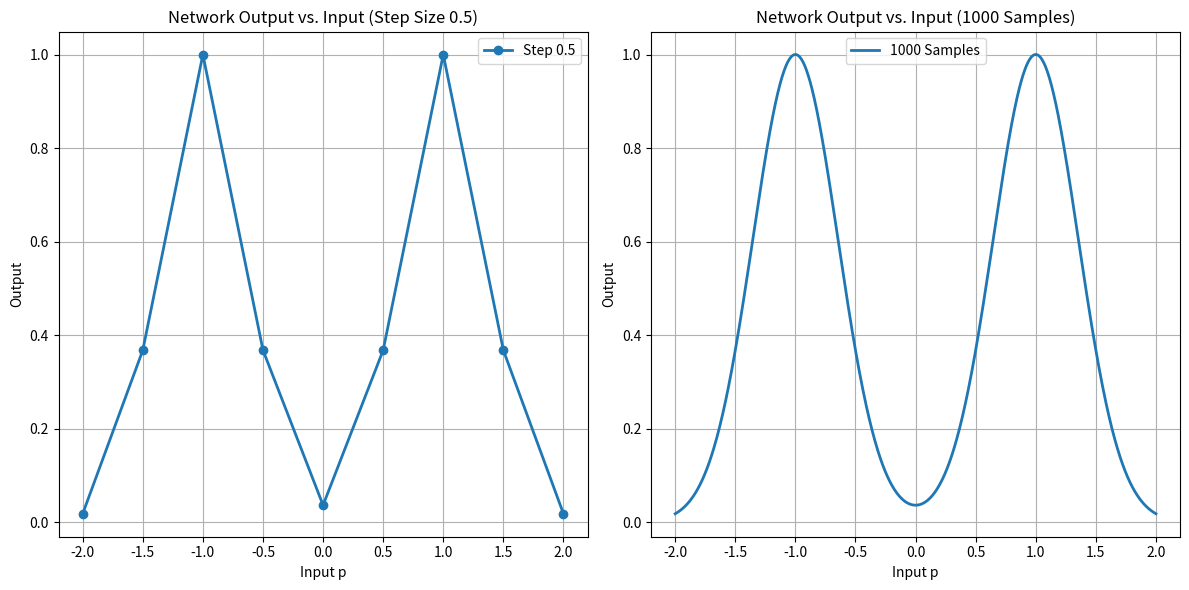

This chart was generated by the following Python code: (Note: this script raises an exception after producing the figure.)
import numpy as np
import matplotlib.pyplot as plt

def radbas(n):
    return np.exp(-n**2)

# Parameters
w1 = np.array([-1, 1])
b1 = 2
w2 = np.array([1, 1])
b2 = 0

# Input ranges
p1 = np.arange(-2, 2.5, 0.5)
p2 = np.linspace(-2, 2, 1000)

def compute_output(p, w1, b1, w2, b2):

    n1 = np.sqrt((p - w1)**2) * b1
    a1 = radbas(n1)

    n2 = np.dot(w2, a1) + b2
    a2 = n2
    return a2

# Compute outputs
outputs_p1 = [compute_output(p, w1, b1, w2, b2) for p in p1]
outputs_p2 = [compute_output(p, w1, b1, w2, b2) for p in p2]

# Plotting
plt.figure(figsize=(12, 6))

plt.subplot(1, 2, 1)
plt.plot(p1, outputs_p1, 'o-', label='Step 0.5', linewidth=2)
plt.title('Network Output vs. Input (Step Size 0.5)')
plt.xlabel('Input p')
plt.ylabel('Output')
plt.grid(True)
plt.legend()

plt.subplot(1, 2, 2)
plt.plot(p2, outputs_p2, '-', label='1000 Samples', linewidth=2)
plt.title('Network Output vs. Input (1000 Samples)')
plt.xlabel('Input p')
plt.ylabel('Output')
plt.grid(True)
plt.legend()

plt.tight_layout()
plt.show()
###2



def simulate_rbf_network(mean, variance, p_lower, p_upper, num_samples, num_neurons_hidden, num_neurons_output):

    np.random.seed(5806)


    p = np.linspace(p_lower, p_upper, num_samples)


    w1 = mean + np.sqrt(variance) * np.random.randn(num_neurons_hidden)
    b1 = np.random.rand(num_neurons_hidden)
    w2 = np.random.randn(num_neurons_hidden, num_neurons_output)
    b2 = np.random.randn(num_neurons_output)


    outputs = np.zeros(num_samples)
    for i in range(num_samples):
        n1 = np.sqrt((p[i] - w1)**2) *b1
        a1 = radbas(n1)
        n2 = np.dot(a1, w2) + b2
        outputs[i] = n2

    # Plot the network response
    plt.figure(figsize=(10, 5))
    plt.plot(p, outputs, linewidth=2, color='blue', label='RBF response without training')
    plt.title('RBF Response with 10 neurons in the hidden layer')
    plt.xlabel('Input p')
    plt.ylabel('Mag')
    plt.grid(True)
    plt.legend()
    plt.show()

    # Display the weights and biases
    print("Weights of the first layer (w1):", w1)
    print("Biases of the first layer (b1):", b1)
    print("Weights of the second layer (w2):", w2)
    print("Biases of the second layer (b2):", b2)

# # Parameters for the given task
# mean = 0  # Mean of the normally distributed weights
# variance = 1  # Variance of the normally distributed weights
# p_lower = -2  # Lower bound for the input p
# p_upper = 2  # Upper bound for the input p
# num_samples = 100  # Number of samples
# num_neurons_hidden = 10  # Number of neurons in the hidden layer
# num_neurons_output = 1  # Number of neurons in the output layer


# Asking user for input
mean = float(input("Enter the mean of the normally distributed weights: "))
variance = float(input("Enter the variance of normally distributed weights: "))
p_lower = float(input("Enter the lower bound for the input p: "))
p_upper = float(input("Enter the upper bound for the input p: "))
num_samples = int(input("Enter the number of samples: "))
num_neurons_hidden = int(input("Enter the number of neurons in the hidden layer: "))
num_neurons_output = int(input("Enter the number of neurons in the output layer: "))

# Call the simulation function with specified parameters
simulate_rbf_network(mean, variance, p_lower, p_upper, num_samples, num_neurons_hidden, num_neurons_output)

###q4
# Given parameters
# Given parameters

w21_range = np.linspace(0, 2, 5)
b1_range = np.linspace(0.5, 8, 5)
w11_range = np.linspace(-1, 1, 5)
b2_range = np.linspace(-1, 1, 5)

# Input values
p = np.linspace(-2, 2, 100)

# Initialize subplots
fig, axs = plt.subplots(2, 2, figsize=(10, 7))

# Plot (a): Varying b2
for b1 in b1_range:
    w1 = np.array([-1, 1])
    b1 = np.array([2, b1])
    b1_blue=np.array([2,2])
    w2 = np.array([1, 1])
    b2=0
    outputs = np.dot(radbas(np.sqrt((p[:, None] - w1)**2) * b1), w2) + b2
    output=np.dot(radbas(np.sqrt((p[:, None] - w1)**2) * b1_blue), w2) + b2

    axs[0, 0].plot(p, outputs, linewidth=2, color='red')
    axs[0, 0].plot(p, output, linewidth=2, color='blue')


# Plot (b): Varying w21
for w21 in w21_range:
    w1 = np.array([-1, w21])
    w1_blue = np.array([-1, 1])
    b1= np.array([2, 2])
    w2 = np.array([1, 1])
    b2=0
    outputs = np.dot(radbas(np.sqrt((p[:, None] - w1) ** 2) * b1), w2) + b2
    output = np.dot(radbas(np.sqrt((p[:, None] - w1_blue) ** 2) * b1), w2) + b2

    axs[0, 1].plot(p, outputs, linewidth=2, color='red')
    axs[0, 1].plot(p, output, linewidth=2, color='blue')

# Plot (c): Varying w11
for w11 in w11_range:
    w1 = np.array([-1, 1])
    b1 = np.array([2, 2])
    w2 = np.array([w11, 1])
    w2_blue = np.array([1, 1])
    b2 = 0
    outputs = np.dot(radbas(np.sqrt((p[:, None] - w1) ** 2) * b1), w2) + b2
    output = np.dot(radbas(np.sqrt((p[:, None] - w1) ** 2) * b1), w2_blue) + b2

    axs[1, 0].plot(p, outputs, linewidth=2, color='red')
    axs[1, 0].plot(p, output, linewidth=2, color='blue')

# Plot (d): Varying b1
for b2 in b2_range:
    w1 = np.array([-1, 1])
    b1 = np.array([2, 2])
    w2 = np.array([1, 1])

    b2 = np.array([b2])
    b2_blue=0
    outputs = np.dot(radbas(np.sqrt((p[:, None] - w1) ** 2) * b1), w2) + b2
    output = np.dot(radbas(np.sqrt((p[:, None] - w1) ** 2) * b1), w2) + b2_blue
    axs[1, 1].plot(p, outputs, linewidth=2, color='red')
    axs[1, 1].plot(p, output, linewidth=2, color='blue')

# Set titles and labels
axs[0, 0].set_title('(a)')
axs[0, 1].set_title('(b)')
axs[1, 0].set_title('(c)')
axs[1, 1].set_title('(d)')
for ax in axs.flat:
    ax.set(xlabel='p', ylabel='RBF Response')

# Adjust layout
plt.tight_layout()
plt.show()

# ###Ques 5
#%%

# Define the target function
def target_function(p):
    return np.sin(p)

# Define the radial basis function and its derivative
def radial_basis_function(n):
    return np.exp(-n**2)

def radial_basis_function_derivative(n):
    return -2 * n * radial_basis_function(n)

# Initialize the weights and biases
def initialize_rbf(input_dim, hidden_neurons, output_neurons):
    np.random.seed(5806)

    w1 = np.random.randn(hidden_neurons, input_dim)
    b1 = np.random.rand(hidden_neurons)
    w2 = np.random.randn(hidden_neurons, output_neurons)


    b2 = np.random.randn(output_neurons)
    return w1, b1, w2, b2


def train_rbf(inputs, targets, w1, b1, w2, b2, learning_rate, max_iterations, sse_threshold):
    errors = []

    for iteration in range(max_iterations):
        total_loss = 0
        outputs=[]
        for input_vec, target in zip(inputs, targets):

            input_vec = input_vec.reshape(-1, 1)

            # Forward pass

            n1 = np.linalg.norm(w1-input_vec, axis=1)
            
            a1 = radial_basis_function(n1*b1)
            a1 = a1.reshape(-1, 1)
            n2 = np.dot(a1.T, w2) + b2
            #n2 = np.dot(w2, a1) + b2
            a2 = n2
            error = target - a2
            sse = np.power(error, 2)
            total_loss += sse.sum()

            # Backpropagation

            s2 = -2 * error

            s1 = radial_basis_function_derivative(n1) * (w2.T * s2)

            # Calculate gradients

            grad_w2 = a1 * s2

            grad_b2 = s2

            grad_w1 = np.dot(s1, b1* (w1 - input_vec).flatten()) / n1.reshape(-1, 1)

            grad_b1 = s1 * n1


            w2 -= learning_rate * grad_w2
            b2 -= learning_rate * grad_b2.flatten()
            w1 -= learning_rate * grad_w1
            b1 -= learning_rate * grad_b1.flatten()
            outputs.append(a2)

        errors.append(total_loss)

        if total_loss < sse_threshold:
            print(f"Early stopping: SSE < {sse_threshold} at iteration {iteration + 1}")
            break

    return outputs,w1, b1, w2, b2, errors, iteration+1



# Set up the RBF network
input_dim = 1
hidden_neurons =2
output_neurons = 1
learning_rate = 0.01
max_iterations = 2000
sse_threshold = 0.001

# Initialize network parameters
w1, b1, w2, b2 = initialize_rbf(input_dim, hidden_neurons, output_neurons)
print("initial weights:")
print("weights of the first layer:", w1)
print("weights of the 2nd layer:", w2)
print("bias of the first layer:", b1)
print("bias of the 2nd layer:", b2)

# Generate the inputs and targets
inputs = np.linspace(0, np.pi, 100)
targets = target_function(inputs)

# Train the RBF network
a1, w1, b1, w2, b2, errors, final_iteration= train_rbf(inputs, targets, w1, b1, w2, b2, learning_rate, max_iterations, sse_threshold)


# Ensure that outputs are converted to a flat NumPy array
outputs = np.array(a1).flatten()
plt.figure(figsize=(14, 6))

plt.subplot(1, 2, 1)
plt.title(f'Function  Target vs Network Response\n'
              f'Number of iterations = {final_iteration}\n'
              f'Number of layers = {2}\n'
              f'Number of neurons = {2}\n'
              f'Learning ratio = {learning_rate}\n'
              f'SSE error cut off = {sse_threshold}')
plt.plot(inputs.flatten(), targets.flatten(), 'g-', label='Target')
plt.scatter(inputs.flatten(), outputs, label='Network after training', color='red')
plt.xlabel('p')
plt.ylabel('Amplitude')
plt.legend()
plt.grid(True)

plt.subplot(1, 2, 2)
plt.title(f'Sum of squared errors vs Number of iterations\n'
          f'SSE={np.round(errors[-1], 3)}\n'
          #f'SSE={0.0010}\n'
          f'Learning ratio ={ learning_rate}\n'
          f'Number of neurons = {2}\n'
          f'SSE error cut off = {sse_threshold}')
plt.plot(range(len(errors)), errors, color='b')
plt.xscale('log')
plt.yscale('log')
plt.xlabel('Number of iterations (log scale)')
plt.ylabel('Sum of squared errors (log scale)')

plt.tight_layout()
plt.grid(True)
plt.show()

print("finial weights:")

print("weights of the first layer:", w1)
print("weights of the 2nd layer:", w2)
print("bias of the first layer:", b1)
print("bias of the 2nd layer:", b2)

#%%
def train_rbf_with_momentum(inputs, targets, w1, b1, w2, b2, learning_rate, gamma, max_iterations, sse_threshold):
    errors = []

    # Initialize the momentum terms for weights and biases
    w1_update = np.zeros_like(w1)
    b1_update = np.zeros_like(b1)
    w2_update = np.zeros_like(w2)
    b2_update = np.zeros_like(b2)

    for iteration in range(max_iterations):
        total_loss = 0
        outputs = []
        for input_vec, target in zip(inputs, targets):
            input_vec = input_vec.reshape(-1, 1)

            # Forward pass
            n1 = np.linalg.norm(w1 - input_vec, axis=1)
            a1 = radial_basis_function(n1 * b1)
            a1 = a1.reshape(-1, 1)
            n2 = np.dot(a1.T, w2) + b2
            a2 = n2
            error = target - a2
            sse = np.power(error, 2)
            total_loss += sse.sum()

            # Backpropagation
            s2 = -2 * error
            s1 = radial_basis_function_derivative(n1) * (w2.T * s2)

            # Calculate gradients
            grad_w2 = a1 * s2
            grad_b2 = s2
            grad_w1 = np.dot(s1, b1 * (w1 - input_vec).flatten()) / n1.reshape(-1, 1)
            grad_b1 = s1 * n1

            # Update the weights and biases with momentum
            w1_update = gamma * w1_update - (1-gamma)* learning_rate * grad_w1
            b1_update = gamma * b1_update - (1-gamma)*learning_rate * grad_b1.flatten()
            w2_update = gamma * w2_update - (1-gamma)*learning_rate * grad_w2
            b2_update = gamma * b2_update - (1-gamma)*learning_rate * grad_b2.flatten()

            w1 += w1_update
            b1 += b1_update
            w2 += w2_update
            b2 += b2_update

            outputs.append(a2)

        errors.append(total_loss)

        if total_loss < sse_threshold:
            print(f"Early stopping: SSE < {sse_threshold} at iteration {iteration + 1}")
            break

    return outputs, w1, b1, w2, b2, errors, iteration + 1


# Parameters
learning_rate = 0.01
gamma = 0.4# Example momentum term
max_iterations = 2000
sse_threshold = 0.001


# Set up the RBF network
input_dim = 1
hidden_neurons =2
output_neurons = 1


# Initialize network parameters
#w1, b1, w2, b2 = initialize_rbf(input_dim, hidden_neurons, output_neurons)

# Initialize network parameters
w1, b1, w2, b2 = initialize_rbf(input_dim, hidden_neurons, output_neurons)
print("initial weights:")
print("weights of the first layer:", w1)
print("weights of the 2nd layer:", w2)
print("bias of the first layer:", b1)
print("bias of the 2nd layer:", b2)
# Train the RBF network with momentum
a1, w1, b1, w2, b2, errors, final_iteration = train_rbf_with_momentum(inputs, targets, w1, b1, w2, b2,
                                                                           learning_rate, gamma, max_iterations,
                                                                           sse_threshold)

# Ensure that outputs are converted to a flat NumPy array
outputs = np.array(a1).flatten()
plt.figure(figsize=(14, 6))

plt.subplot(1, 2, 1)
plt.title(
          f'Number of iterations = {final_iteration}\n'
          f'Number of layers = {2}\n'
          f'Number of neurons = {2}\n'
          f'Momentum = {gamma}\n'
          f'Learning ratio = {learning_rate}\n'
          f'SSE error cut off = {sse_threshold}')
plt.plot(inputs.flatten(),targets.flatten(), 'g-', label='Target')
plt.scatter(inputs.flatten(), outputs, label='Network after training', color='red')
plt.xlabel('p')
plt.ylabel('Amplitude')
plt.legend()
plt.grid(True)

plt.subplot(1, 2, 2)
plt.title(f'Sum of squared errors vs Number of iterations\n'
          f'SSE={np.round(errors[-1], 3)}\n'
          #f'SSE={0.0010}\n'
          f'Learning ratio = {learning_rate}\n'
          f'Number of neurons = {2}\n'
          f'SSE error cut off = {sse_threshold}')
plt.plot(range(len(errors)), errors, color='b')
plt.xscale('log')
plt.yscale('log')
plt.xlabel('Number of iterations (log scale)')
plt.ylabel('Sum of squared errors (log scale)')

plt.tight_layout()
plt.grid(True)
plt.show()

# Final weights and biases after training with momentum
print("Final weights of the first layer (w1):", w1)
print("Final biases of the first layer (b1):", b1)
print("Final weights of the second layer (w2):", w2)
print("Final biases of the second layer (b2):", b2)


